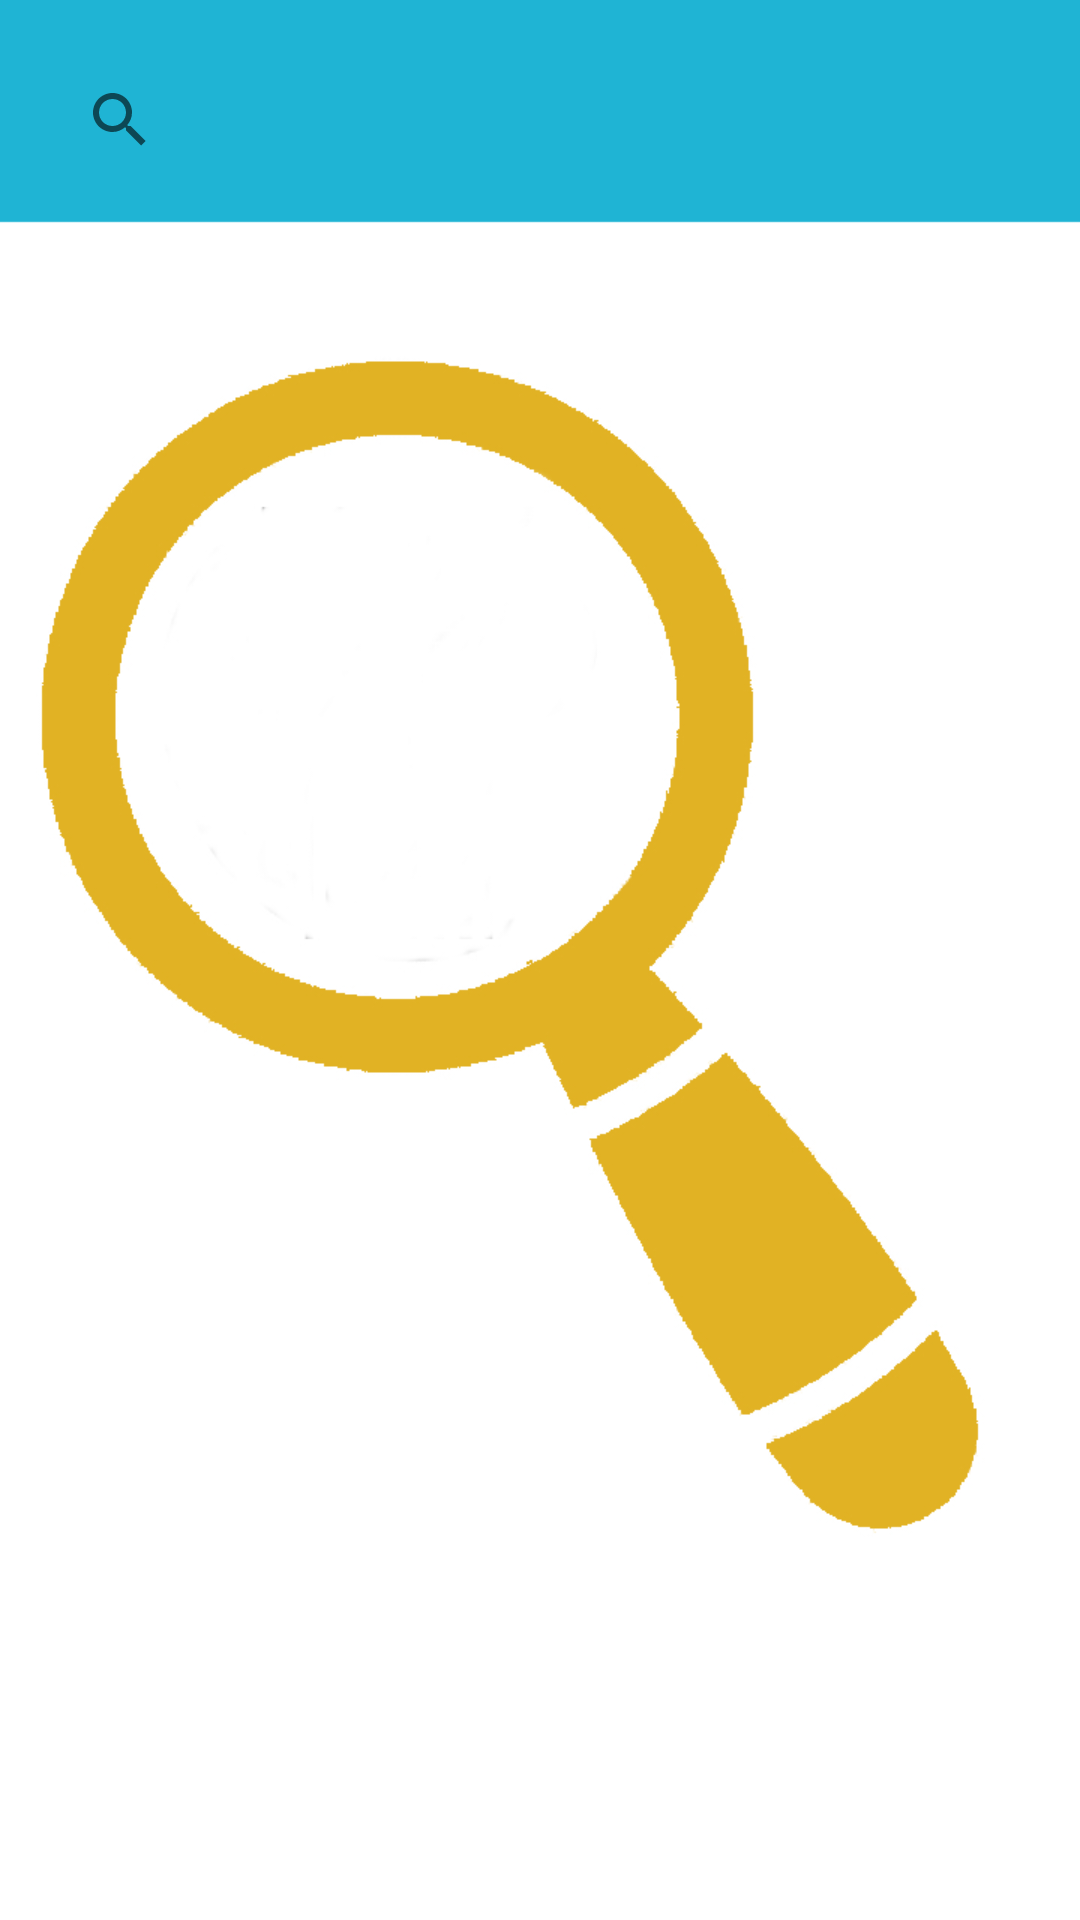

The Android layout XML behind this screen, and the referenced resources:
<!-- AndroidManifest.xml: activity theme AppTheme -->
<!-- res/layout/activity_search.xml -->
<?xml version="1.0" encoding="utf-8"?>
<android.support.design.widget.CoordinatorLayout xmlns:android="http://schemas.android.com/apk/res/android"
    xmlns:app="http://schemas.android.com/apk/res-auto"
    xmlns:tools="http://schemas.android.com/tools"
    android:layout_width="wrap_content"
    android:layout_height="wrap_content"
    android:paddingTop="16dp"
    android:paddingLeft="16dp"
    android:paddingRight="16dp"
    android:fitsSystemWindows="true"
    android:background="@drawable/search_background"
    tools:context="ft.findandtravel.SearchActivity">

    <android.support.design.widget.AppBarLayout
        android:layout_width="match_parent"
        android:layout_height="wrap_content"
        android:theme="@style/AppTheme.AppBarOverlay">

    </android.support.design.widget.AppBarLayout>

    <include layout="@layout/content_search" />

</android.support.design.widget.CoordinatorLayout>
<!-- res/layout/content_search.xml (included above) -->
<?xml version="1.0" encoding="utf-8"?>
<RelativeLayout xmlns:android="http://schemas.android.com/apk/res/android"
    xmlns:app="http://schemas.android.com/apk/res-auto"
    xmlns:tools="http://schemas.android.com/tools"
    android:layout_width="wrap_content"
    android:layout_height="wrap_content"
    app:layout_behavior="@string/appbar_scrolling_view_behavior"
    tools:context="ft.findandtravel.SearchActivity"
    tools:showIn="@layout/activity_search">

    <SearchView
        android:layout_width="match_parent"
        android:layout_height="wrap_content"
        android:id="@+id/searchView"
        android:layout_alignParentTop="true"
        android:layout_alignParentStart="true"
        android:elevation="30dp" />

    <ListView
        android:layout_width="wrap_content"
        android:layout_height="wrap_content"
        android:id="@+id/result_list"
        android:layout_centerHorizontal="true"
        android:layout_below="@+id/searchView" />


</RelativeLayout>
<!-- resources referenced by this layout -->
<resources>
  <!-- drawable search_background: jpeg bitmap (drawable, 99064 bytes) -->
  <style name="AppTheme.AppBarOverlay" parent="ThemeOverlay.AppCompat.Dark" />
  <style name="AppTheme" parent="Theme.AppCompat.Light.NoActionBar">
          
          <item name="colorPrimary">#23dae0</item>
          <item name="colorPrimaryDark">#1fb4d4</item>
          <item name="colorAccent">#1fb4d4</item>
      </style>
</resources>
